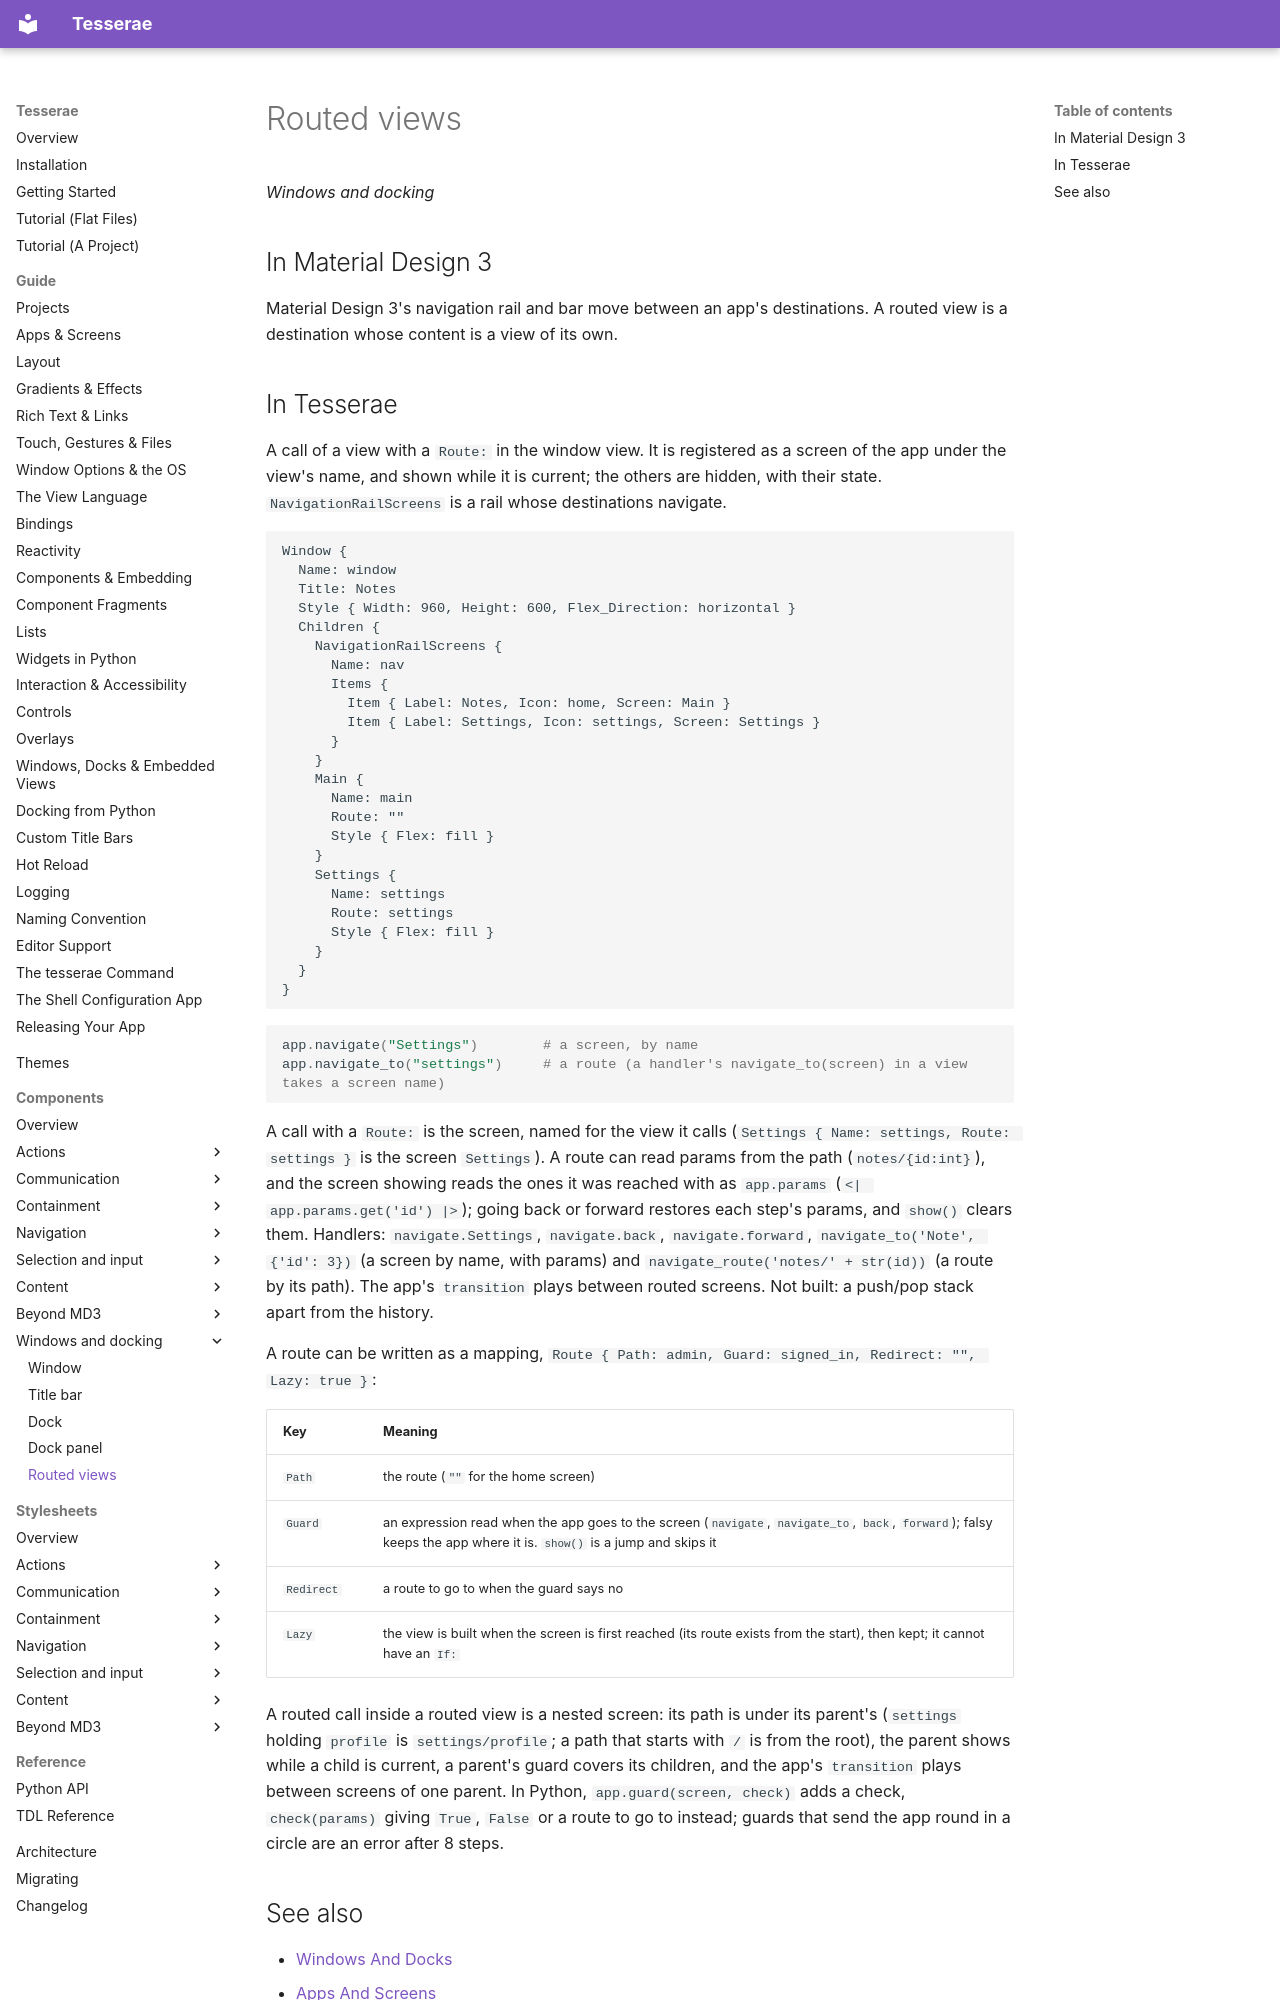

repository: mindderivative/tess-ui · page: components/routed-views/index.html · generator: mkdocs

# Routed views

*Windows and docking*

## In Material Design 3

Material Design 3's navigation rail and bar move between an app's destinations. A routed view is a destination whose
content is a view of its own.
